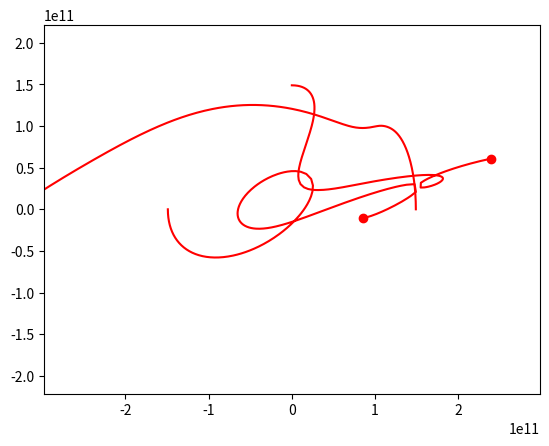

Generate this figure with matplotlib:
import numpy as np
from scipy.integrate import odeint
import matplotlib.pyplot as plt
from matplotlib.animation import FuncAnimation


def move_func(s, t):
    (x1, v_x1, y1, v_y1,
     x2, v_x2, y2, v_y2,
     x3, v_x3, y3, v_y3) = s

    # Динамика первого тела под влиянием второго и третьего
    dxdt1 = v_x1
    dv_xdt1 = (- G * m2 * (x1 - x2) / ((x1 - x2) ** 2 + (y1 - y2) ** 2) ** 1.5
               - G * m3 * (x1 - x3) / ((x1 - x3) ** 2 + (y1 - y3) ** 2) ** 1.5
               + k * q1 * q2 / m1 * (x1 - x2) / ((x1 - x2) ** 2 + (y1 - y2) ** 2) ** 1.5
               + k * q1 * q3 / m1 * (x1 - x3) / ((x1 - x3) ** 2 + (y1 - y3) ** 2) ** 1.5)

    dydt1 = v_y1
    dv_ydt1 = (- G * m2 * (y1 - y2) / ((x1 - x2) ** 2 + (y1 - y2) ** 2) ** 1.5
               - G * m2 * (y1 - y3) / ((x1 - x3) ** 2 + (y1 - y3) ** 2) ** 1.5
               + k * q1 * q2 / m1 * (y1 - y2) / ((x1 - x2) ** 2 + (y1 - y2) ** 2) ** 1.5
               + k * q1 * q3 / m1 * (y1 - y3) / ((x1 - x3) ** 2 + (y1 - y3) ** 2) ** 1.5)

    # Динамика второго тела под влиянием первого и третьего
    dxdt2 = v_x2
    dv_xdt2 = (- G * m1 * (x2 - x1) / ((x2 - x1) ** 2 + (y2 - y1) ** 2) ** 1.5
               - G * m3 * (x2 - x3) / ((x2 - x3) ** 2 + (y2 - y3) ** 2) ** 1.5
               + k * q2 * q1 / m2 * (x2 - x1) / ((x2 - x1) ** 2 + (y2 - y1) ** 2) ** 1.5
               + k * q2 * q3 / m2 * (x2 - x3) / ((x2 - x3) ** 2 + (y2 - y3) ** 2) ** 1.5)

    dydt2 = v_y2
    dv_ydt2 = (- G * m1 * (y2 - y1) / ((x2 - x1) ** 2 + (y2 - y1) ** 2) ** 1.5
               - G * m3 * (y2 - y3) / ((x2 - x3) ** 2 + (y2 - y3) ** 2) ** 1.5
               + k * q2 * q1 / m2 * (y2 - y1) / ((x2 - x1) ** 2 + (y2 - y1) ** 2) ** 1.5
               + k * q2 * q3 / m2 * (y2 - y3) / ((x2 - x3) ** 2 + (y2 - y3) ** 2) ** 1.5)

    # Динамика третьего тела под влиянием второго и первого
    dxdt3 = v_x3
    dv_xdt3 = (- G * m1 * (x3 - x1) / ((x3 - x1) ** 2 + (y3 - y1) ** 2) ** 1.5
               - G * m2 * (x3 - x2) / ((x3 - x2) ** 2 + (y3 - y2) ** 2) ** 1.5
               + k * q3 * q1 / m3 * (x3 - x1) / ((x3 - x1) ** 2 + (y3 - y1) ** 2) ** 1.5
               + k * q3 * q2 / m3 * (x3 - x2) / ((x3 - x2) ** 2 + (y3 - y2) ** 2) ** 1.5)

    dydt3 = v_y3
    dv_ydt3 = (- G * m1 * (y3 - y1) / ((x3 - x1) ** 2 + (y3 - y1) ** 2) ** 1.5
               - G * m2 * (y3 - y2) / ((x3 - x2) ** 2 + (y3 - y2) ** 2) ** 1.5
               + k * q3 * q1 / m3 * (y3 - y1) / ((x3 - x1) ** 2 + (y3 - y1) ** 2) ** 1.5
               + k * q3 * q2 / m3 * (y3 - y2) / ((x3 - x2) ** 2 + (y3 - y2) ** 2) ** 1.5)

    return (dxdt1, dv_xdt1, dydt1, dv_ydt1,
            dxdt2, dv_xdt2, dydt2, dv_ydt2,
            dxdt3, dv_xdt3, dydt3, dv_ydt3)


def animate(i):
    for j in range(3):
        balls[j][0].set_data([sol[i, 4 * j]], [sol[i, 4 * j + 2]])
        balls_lines[j][0].set_data(sol[:i, 4 * j], sol[:i, 4 * j + 2])


if __name__ == '__main__':

    # Определяем переменную величину
    frames = 365
    seconds_in_year = 365 * 24 * 60 * 60
    seconds_in_day = 24 * 60 * 60
    years = 0.5
    t = np.linspace(0, years * seconds_in_year, frames)

    # Определяем начальные значения и параметры, входящие в систему диф. уравнений
    x10 = 149 * 10**9
    v_x10 = 0
    y10 = 0
    v_y10 = 30000

    x20 = - 149 * 10**9
    v_x20 = 1
    y20 = 0
    v_y20 = - 30000

    x30 = 0
    v_x30 = 15000
    y30 = 149 * 10 ** 9
    v_y30 = 0

    s0 = (x10, v_x10, y10, v_y10,
          x20, v_x20, y20, v_y20,
          x30, v_x30, y30, v_y30)

    m1 = 1.1 * 10**30
    q1 = - 1.1 * 10**20

    m2 = 2.1 * 10**30
    q2 = 2.1 * 10**20

    m3 = 3.6 * 10**30
    q3 = - 3.1 * 10**20

    G = 6.67 * 10**(-11)
    k = 8.98755 * 10**9

    # Решаем систему диф. уравнений
    sol = odeint(move_func, s0, t)

    # Строим решение в виде графика и анимируем
    fig, ax = plt.subplots()

    balls = []
    balls_lines = []

    for i in range(3):
        balls.append(plt.plot([], [], 'o', color='r'))
        balls_lines.append(plt.plot([], [], '-', color='r'))

    ani = FuncAnimation(fig,
                        animate,
                        frames=frames,
                        interval=30)

    plt.axis('equal')
    edge = 2 * x10
    ax.set_xlim(-edge, edge)
    ax.set_ylim(-edge, edge)

    ani.save('N_body_anim.gif', writer='pillow')
